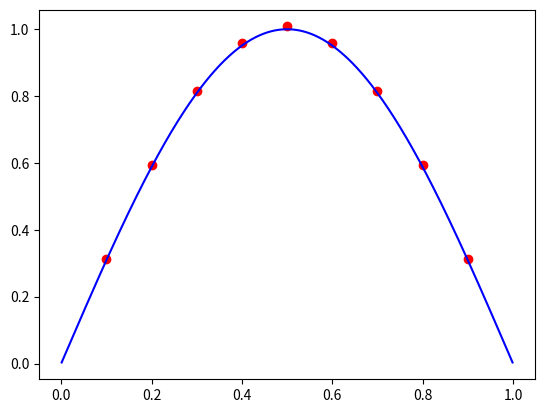

Here is the Python script that generated this plot:
import numpy as np
import matplotlib.pyplot as plt

N=10 # intervals
h=1/N
n=N-1 # internal nodes
x = np.linspace(0,1,N+1)[1:-1]
print(x)

xx = np.linspace(0,1,1000)[1:-1]
f = np.pi**2*np.sin(np.pi*x)
m = 2/h**2*np.ones(n)
l = -1/h**2*np.ones(n-1)
A = np.diag(m,0) + np.diag(l,1) + np.diag(l,-1)
b = f
u = np.linalg.solve(A,b)
uex = np.sin(np.pi*x)
uexx=np.sin(np.pi*xx)
plt.plot(x,u,'ro')
plt.plot(xx,uexx,'b')
plt.show()
err = np.linalg.norm(uex-u,np.inf)
print(err)
"""
allerr=np.array([[10, 0.008265416966228845],[20, 0.002058706764534346], [40,
0.0005142004781495402],[80, 0.00012852038354038697],
[160, 3.212823780796015e-05]])
print(allerr[:,1])
print(allerr.shape)
for i in range(allerr.shape[0]-1):
print(allerr[i,1]/allerr[i+1,1])
"""